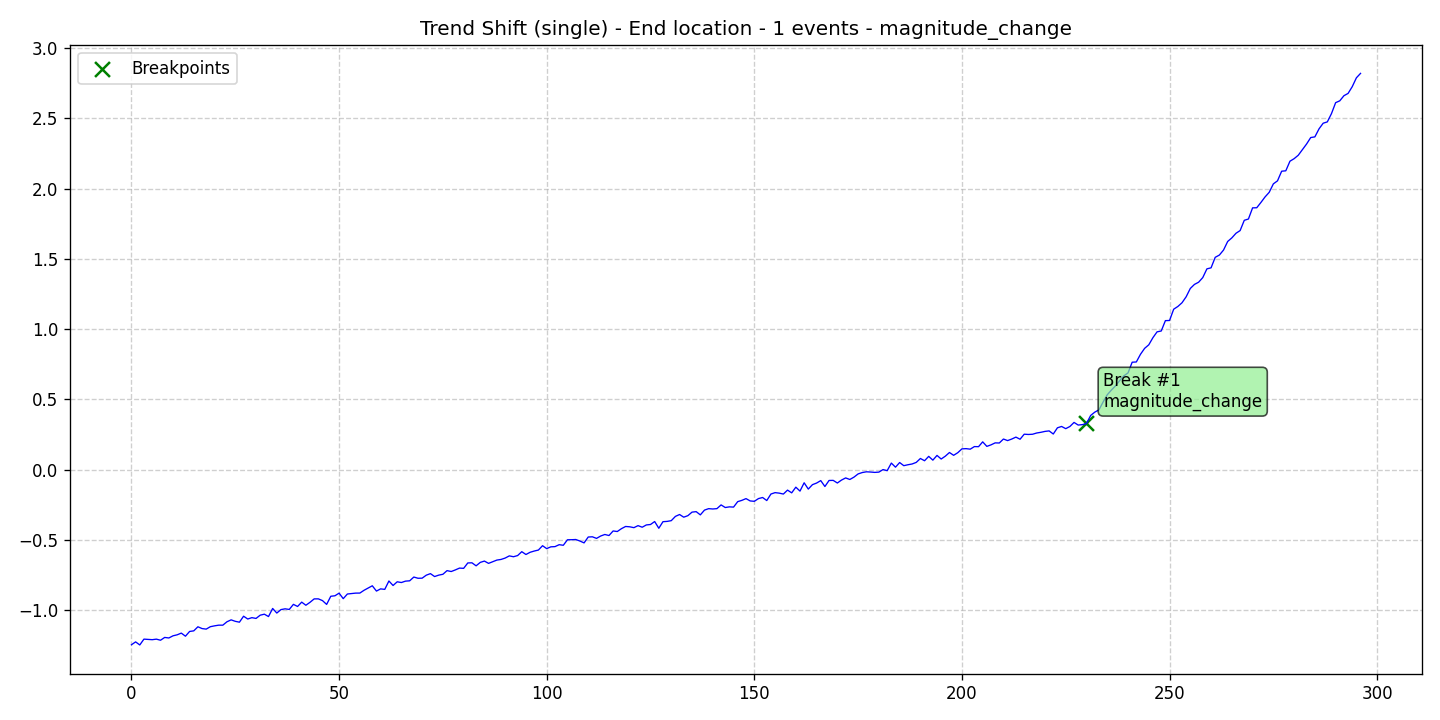

The table this chart was drawn from, first rows:
data, stationary, det_lin_up, det_lin_down, det_quad, det_cubic, det_exp, det_damped, stoc_trend, volatility, single_seas, multiple_seas, point_anom_single, point_anom_multi, collect_anom, context_anom, mean_shift, var_shift, trend_shift, date, is_break, is_anomaly, is_multi, location_beginning
-1.246, 0, 0, 0, 0, 0, 0, 0, 0, 0, 0, 0, 0, 0, 0, 0, 0, 0, 1, 2020-01-01, 0, 0, 0, 0
-1.226, 0, 0, 0, 0, 0, 0, 0, 0, 0, 0, 0, 0, 0, 0, 0, 0, 0, 1, 2020-01-02, 0, 0, 0, 0
-1.248, 0, 0, 0, 0, 0, 0, 0, 0, 0, 0, 0, 0, 0, 0, 0, 0, 0, 1, 2020-01-03, 0, 0, 0, 0
-1.206, 0, 0, 0, 0, 0, 0, 0, 0, 0, 0, 0, 0, 0, 0, 0, 0, 0, 1, 2020-01-04, 0, 0, 0, 0
-1.208, 0, 0, 0, 0, 0, 0, 0, 0, 0, 0, 0, 0, 0, 0, 0, 0, 0, 1, 2020-01-05, 0, 0, 0, 0
-1.21, 0, 0, 0, 0, 0, 0, 0, 0, 0, 0, 0, 0, 0, 0, 0, 0, 0, 1, 2020-01-06, 0, 0, 0, 0
-1.206, 0, 0, 0, 0, 0, 0, 0, 0, 0, 0, 0, 0, 0, 0, 0, 0, 0, 1, 2020-01-07, 0, 0, 0, 0
-1.214, 0, 0, 0, 0, 0, 0, 0, 0, 0, 0, 0, 0, 0, 0, 0, 0, 0, 1, 2020-01-08, 0, 0, 0, 0
-1.194, 0, 0, 0, 0, 0, 0, 0, 0, 0, 0, 0, 0, 0, 0, 0, 0, 0, 1, 2020-01-09, 0, 0, 0, 0
-1.198, 0, 0, 0, 0, 0, 0, 0, 0, 0, 0, 0, 0, 0, 0, 0, 0, 0, 1, 2020-01-10, 0, 0, 0, 0
-1.183, 0, 0, 0, 0, 0, 0, 0, 0, 0, 0, 0, 0, 0, 0, 0, 0, 0, 1, 2020-01-11, 0, 0, 0, 0
-1.176, 0, 0, 0, 0, 0, 0, 0, 0, 0, 0, 0, 0, 0, 0, 0, 0, 0, 1, 2020-01-12, 0, 0, 0, 0
-1.163, 0, 0, 0, 0, 0, 0, 0, 0, 0, 0, 0, 0, 0, 0, 0, 0, 0, 1, 2020-01-13, 0, 0, 0, 0
-1.185, 0, 0, 0, 0, 0, 0, 0, 0, 0, 0, 0, 0, 0, 0, 0, 0, 0, 1, 2020-01-14, 0, 0, 0, 0
-1.152, 0, 0, 0, 0, 0, 0, 0, 0, 0, 0, 0, 0, 0, 0, 0, 0, 0, 1, 2020-01-15, 0, 0, 0, 0
-1.147, 0, 0, 0, 0, 0, 0, 0, 0, 0, 0, 0, 0, 0, 0, 0, 0, 0, 1, 2020-01-16, 0, 0, 0, 0
-1.118, 0, 0, 0, 0, 0, 0, 0, 0, 0, 0, 0, 0, 0, 0, 0, 0, 0, 1, 2020-01-17, 0, 0, 0, 0
-1.131, 0, 0, 0, 0, 0, 0, 0, 0, 0, 0, 0, 0, 0, 0, 0, 0, 0, 1, 2020-01-18, 0, 0, 0, 0
-1.135, 0, 0, 0, 0, 0, 0, 0, 0, 0, 0, 0, 0, 0, 0, 0, 0, 0, 1, 2020-01-19, 0, 0, 0, 0
-1.118, 0, 0, 0, 0, 0, 0, 0, 0, 0, 0, 0, 0, 0, 0, 0, 0, 0, 1, 2020-01-20, 0, 0, 0, 0
-1.112, 0, 0, 0, 0, 0, 0, 0, 0, 0, 0, 0, 0, 0, 0, 0, 0, 0, 1, 2020-01-21, 0, 0, 0, 0
-1.107, 0, 0, 0, 0, 0, 0, 0, 0, 0, 0, 0, 0, 0, 0, 0, 0, 0, 1, 2020-01-22, 0, 0, 0, 0
-1.107, 0, 0, 0, 0, 0, 0, 0, 0, 0, 0, 0, 0, 0, 0, 0, 0, 0, 1, 2020-01-23, 0, 0, 0, 0
-1.083, 0, 0, 0, 0, 0, 0, 0, 0, 0, 0, 0, 0, 0, 0, 0, 0, 0, 1, 2020-01-24, 0, 0, 0, 0
-1.069, 0, 0, 0, 0, 0, 0, 0, 0, 0, 0, 0, 0, 0, 0, 0, 0, 0, 1, 2020-01-25, 0, 0, 0, 0
-1.08, 0, 0, 0, 0, 0, 0, 0, 0, 0, 0, 0, 0, 0, 0, 0, 0, 0, 1, 2020-01-26, 0, 0, 0, 0
-1.086, 0, 0, 0, 0, 0, 0, 0, 0, 0, 0, 0, 0, 0, 0, 0, 0, 0, 1, 2020-01-27, 0, 0, 0, 0
-1.043, 0, 0, 0, 0, 0, 0, 0, 0, 0, 0, 0, 0, 0, 0, 0, 0, 0, 1, 2020-01-28, 0, 0, 0, 0
-1.063, 0, 0, 0, 0, 0, 0, 0, 0, 0, 0, 0, 0, 0, 0, 0, 0, 0, 1, 2020-01-29, 0, 0, 0, 0
-1.053, 0, 0, 0, 0, 0, 0, 0, 0, 0, 0, 0, 0, 0, 0, 0, 0, 0, 1, 2020-01-30, 0, 0, 0, 0
-1.059, 0, 0, 0, 0, 0, 0, 0, 0, 0, 0, 0, 0, 0, 0, 0, 0, 0, 1, 2020-01-31, 0, 0, 0, 0
-1.036, 0, 0, 0, 0, 0, 0, 0, 0, 0, 0, 0, 0, 0, 0, 0, 0, 0, 1, 2020-02-01, 0, 0, 0, 0
-1.029, 0, 0, 0, 0, 0, 0, 0, 0, 0, 0, 0, 0, 0, 0, 0, 0, 0, 1, 2020-02-02, 0, 0, 0, 0
-1.046, 0, 0, 0, 0, 0, 0, 0, 0, 0, 0, 0, 0, 0, 0, 0, 0, 0, 1, 2020-02-03, 0, 0, 0, 0
-0.988, 0, 0, 0, 0, 0, 0, 0, 0, 0, 0, 0, 0, 0, 0, 0, 0, 0, 1, 2020-02-04, 0, 0, 0, 0
-1.021, 0, 0, 0, 0, 0, 0, 0, 0, 0, 0, 0, 0, 0, 0, 0, 0, 0, 1, 2020-02-05, 0, 0, 0, 0
-0.9961, 0, 0, 0, 0, 0, 0, 0, 0, 0, 0, 0, 0, 0, 0, 0, 0, 0, 1, 2020-02-06, 0, 0, 0, 0
-0.9906, 0, 0, 0, 0, 0, 0, 0, 0, 0, 0, 0, 0, 0, 0, 0, 0, 0, 1, 2020-02-07, 0, 0, 0, 0
-0.995, 0, 0, 0, 0, 0, 0, 0, 0, 0, 0, 0, 0, 0, 0, 0, 0, 0, 1, 2020-02-08, 0, 0, 0, 0
-0.9588, 0, 0, 0, 0, 0, 0, 0, 0, 0, 0, 0, 0, 0, 0, 0, 0, 0, 1, 2020-02-09, 0, 0, 0, 0
-0.9739, 0, 0, 0, 0, 0, 0, 0, 0, 0, 0, 0, 0, 0, 0, 0, 0, 0, 1, 2020-02-10, 0, 0, 0, 0
-0.943, 0, 0, 0, 0, 0, 0, 0, 0, 0, 0, 0, 0, 0, 0, 0, 0, 0, 1, 2020-02-11, 0, 0, 0, 0
-0.9652, 0, 0, 0, 0, 0, 0, 0, 0, 0, 0, 0, 0, 0, 0, 0, 0, 0, 1, 2020-02-12, 0, 0, 0, 0
-0.9442, 0, 0, 0, 0, 0, 0, 0, 0, 0, 0, 0, 0, 0, 0, 0, 0, 0, 1, 2020-02-13, 0, 0, 0, 0
-0.92, 0, 0, 0, 0, 0, 0, 0, 0, 0, 0, 0, 0, 0, 0, 0, 0, 0, 1, 2020-02-14, 0, 0, 0, 0
-0.9197, 0, 0, 0, 0, 0, 0, 0, 0, 0, 0, 0, 0, 0, 0, 0, 0, 0, 1, 2020-02-15, 0, 0, 0, 0
-0.932, 0, 0, 0, 0, 0, 0, 0, 0, 0, 0, 0, 0, 0, 0, 0, 0, 0, 1, 2020-02-16, 0, 0, 0, 0
-0.9591, 0, 0, 0, 0, 0, 0, 0, 0, 0, 0, 0, 0, 0, 0, 0, 0, 0, 1, 2020-02-17, 0, 0, 0, 0
-0.9012, 0, 0, 0, 0, 0, 0, 0, 0, 0, 0, 0, 0, 0, 0, 0, 0, 0, 1, 2020-02-18, 0, 0, 0, 0
-0.8978, 0, 0, 0, 0, 0, 0, 0, 0, 0, 0, 0, 0, 0, 0, 0, 0, 0, 1, 2020-02-19, 0, 0, 0, 0
-0.8791, 0, 0, 0, 0, 0, 0, 0, 0, 0, 0, 0, 0, 0, 0, 0, 0, 0, 1, 2020-02-20, 0, 0, 0, 0
-0.9182, 0, 0, 0, 0, 0, 0, 0, 0, 0, 0, 0, 0, 0, 0, 0, 0, 0, 1, 2020-02-21, 0, 0, 0, 0
-0.8851, 0, 0, 0, 0, 0, 0, 0, 0, 0, 0, 0, 0, 0, 0, 0, 0, 0, 1, 2020-02-22, 0, 0, 0, 0
-0.8823, 0, 0, 0, 0, 0, 0, 0, 0, 0, 0, 0, 0, 0, 0, 0, 0, 0, 1, 2020-02-23, 0, 0, 0, 0
-0.8788, 0, 0, 0, 0, 0, 0, 0, 0, 0, 0, 0, 0, 0, 0, 0, 0, 0, 1, 2020-02-24, 0, 0, 0, 0
-0.8785, 0, 0, 0, 0, 0, 0, 0, 0, 0, 0, 0, 0, 0, 0, 0, 0, 0, 1, 2020-02-25, 0, 0, 0, 0
-0.8588, 0, 0, 0, 0, 0, 0, 0, 0, 0, 0, 0, 0, 0, 0, 0, 0, 0, 1, 2020-02-26, 0, 0, 0, 0
-0.8428, 0, 0, 0, 0, 0, 0, 0, 0, 0, 0, 0, 0, 0, 0, 0, 0, 0, 1, 2020-02-27, 0, 0, 0, 0
-0.8266, 0, 0, 0, 0, 0, 0, 0, 0, 0, 0, 0, 0, 0, 0, 0, 0, 0, 1, 2020-02-28, 0, 0, 0, 0
-0.8642, 0, 0, 0, 0, 0, 0, 0, 0, 0, 0, 0, 0, 0, 0, 0, 0, 0, 1, 2020-02-29, 0, 0, 0, 0
... 237 more rows
